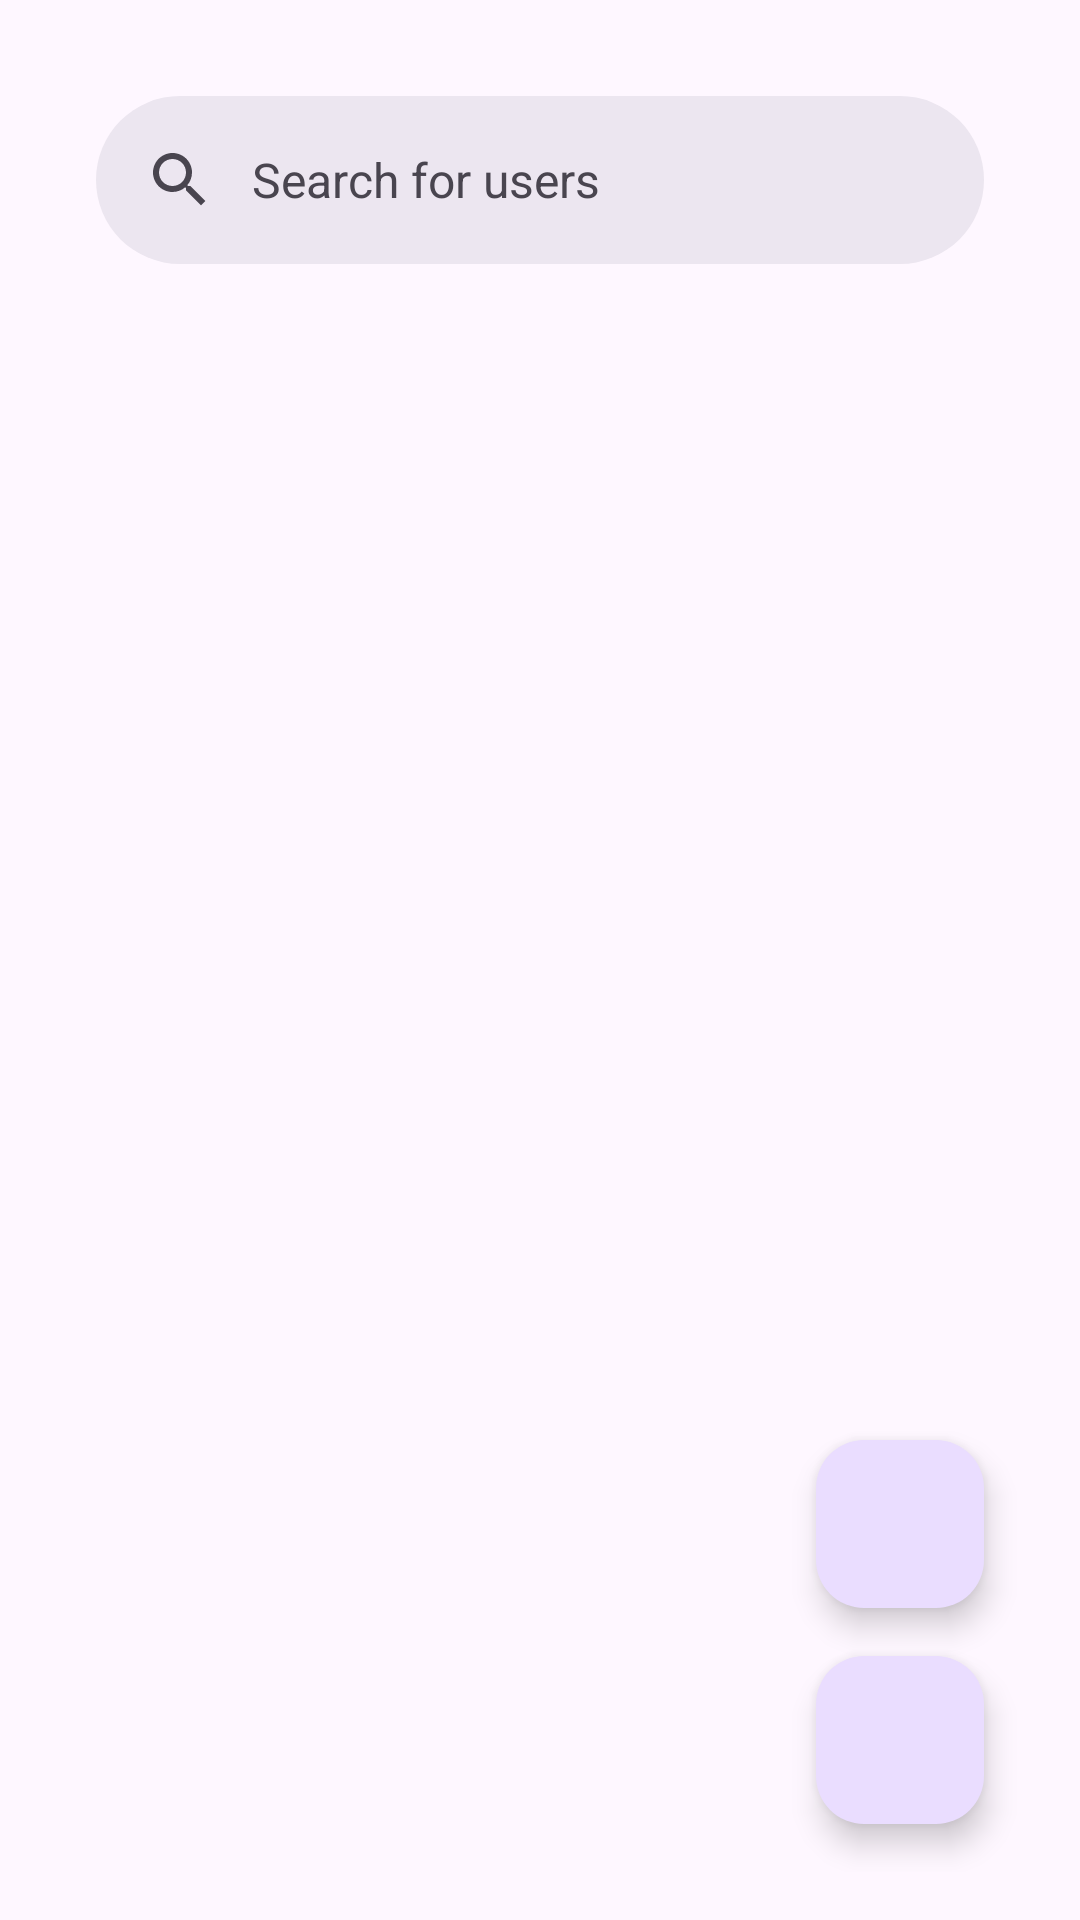

Android layout source for this screen:
<!-- AndroidManifest.xml: application theme Theme.GithubUserList -->
<!-- res/layout/activity_main.xml -->
<?xml version="1.0" encoding="utf-8"?>
<androidx.constraintlayout.widget.ConstraintLayout xmlns:android="http://schemas.android.com/apk/res/android"
    xmlns:app="http://schemas.android.com/apk/res-auto"
    xmlns:tools="http://schemas.android.com/tools"
    android:layout_width="match_parent"
    android:layout_height="match_parent"
    android:padding="16dp"
    android:orientation="vertical"
    tools:context=".MainActivity">

    <com.google.android.material.search.SearchBar
        android:id="@+id/search_bar"
        android:layout_width="match_parent"
        android:layout_height="wrap_content"
        android:hint="@string/search_hint"
        app:layout_constraintStart_toStartOf="parent"
        app:layout_constraintTop_toTopOf="parent"
        tools:ignore="SpeakableTextPresentCheck" />

    <com.google.android.material.search.SearchView
        android:id="@+id/search_view"
        android:layout_width="0dp"
        android:layout_height="0dp"
        app:layout_constraintStart_toStartOf="parent"
        app:layout_constraintTop_toTopOf="parent"
        app:layout_constraintEnd_toEndOf="parent"
        app:layout_constraintBottom_toBottomOf="parent"
        android:hint="@string/search_hint"/>

    <androidx.recyclerview.widget.RecyclerView
        android:id="@+id/user_list"
        android:layout_width="match_parent"
        android:layout_height="match_parent"
        android:layout_marginTop="70dp"
        android:layout_marginBottom="10dp"
        app:layout_constraintTop_toBottomOf="@id/search_bar"
        app:layout_constraintStart_toStartOf="parent"/>

    <com.google.android.material.floatingactionbutton.FloatingActionButton
        android:id="@+id/fab_dark_mode"
        android:layout_width="wrap_content"
        android:layout_height="wrap_content"
        android:layout_margin="16dp"
        app:layout_constraintEnd_toEndOf="parent"
        app:layout_constraintBottom_toTopOf="@id/fab_fav_list"
        android:src="@drawable/baseline_dark_mode_24"
        android:contentDescription="@string/dark_mode" />

    <com.google.android.material.floatingactionbutton.FloatingActionButton
        android:id="@+id/fab_fav_list"
        android:layout_width="wrap_content"
        android:layout_height="wrap_content"
        android:layout_margin="16dp"
        app:layout_constraintEnd_toEndOf="parent"
        app:layout_constraintBottom_toBottomOf="parent"
        android:contentDescription="@string/github_username"
        android:src="@drawable/baseline_playlist_add_check_24"/>

    <ProgressBar
        android:id="@+id/progress_bar"
        android:layout_width="wrap_content"
        android:layout_height="wrap_content"
        android:visibility="gone"
        app:layout_constraintTop_toBottomOf="@id/search_bar"
        app:layout_constraintEnd_toEndOf="parent"
        app:layout_constraintStart_toStartOf="parent"
        app:layout_constraintTop_toTopOf="@id/user_list"
        android:contentDescription="@string/loading"
        tools:visibility="visible"/>

</androidx.constraintlayout.widget.ConstraintLayout>
<!-- resources referenced by this layout -->
<resources>
  <string name="dark_mode">dark mode</string>
  <string name="github_username">Github Username</string>
  <string name="loading">loading</string>
  <string name="search_hint">Search for users</string>
  <style name="Theme.GithubUserList" parent="Base.Theme.GithubUserList" />
  <style name="Base.Theme.GithubUserList" parent="Theme.Material3.DayNight.NoActionBar">
          
          
      </style>
</resources>
